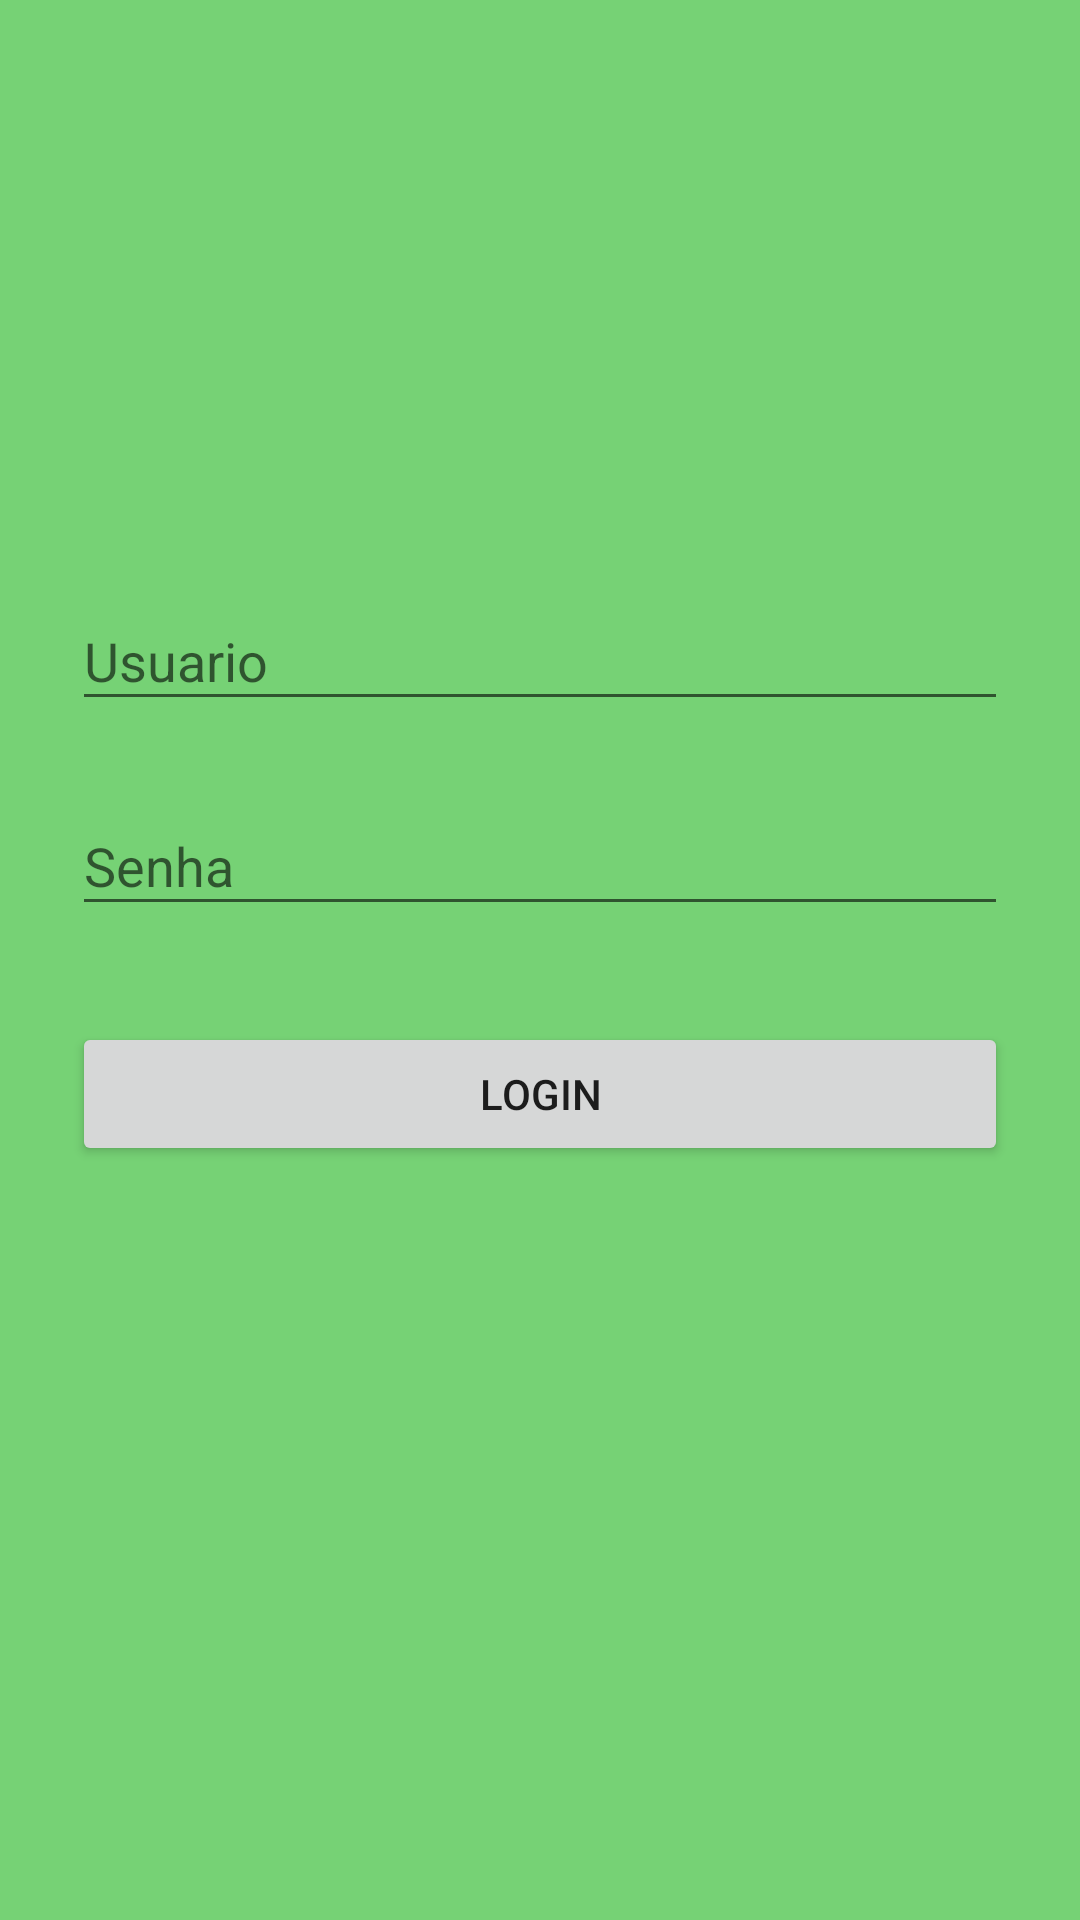

Write the Android layout XML for this screen, with the resource values it uses.
<!-- AndroidManifest.xml: application theme AppTheme -->
<!-- res/layout/activity_login1.xml -->
<?xml version="1.0" encoding="utf-8"?>
<ScrollView xmlns:android="http://schemas.android.com/apk/res/android"
    android:layout_width="fill_parent"
    android:layout_height="fill_parent"
    android:background="@color/colorPrimaryLight"
    android:fitsSystemWindows="true">

    <LinearLayout
        android:layout_width="match_parent"
        android:layout_height="wrap_content"
        android:orientation="vertical"
        android:paddingLeft="24dp"
        android:paddingRight="24dp"
        android:paddingTop="56dp"
        android:weightSum="1">

        <ImageView
            android:layout_width="wrap_content"
            android:layout_height="100dp"
            android:layout_gravity="center_horizontal"
            android:layout_marginBottom="24dp"
            android:layout_weight="0.07"
            android:src="@drawable/logo" />

        
        <android.support.design.widget.TextInputLayout
            android:layout_width="match_parent"
            android:layout_height="wrap_content"
            android:layout_marginBottom="8dp"
            android:layout_marginTop="8dp">

            <EditText
                android:id="@+id/input_user"
                android:layout_width="match_parent"
                android:layout_height="wrap_content"
                android:hint="Usuario"
                android:inputType="text" />
        </android.support.design.widget.TextInputLayout>

        
        <android.support.design.widget.TextInputLayout
            android:layout_width="match_parent"
            android:layout_height="wrap_content"
            android:layout_marginBottom="8dp"
            android:layout_marginTop="8dp">

            <EditText
                android:id="@+id/input_password"
                android:layout_width="match_parent"
                android:layout_height="wrap_content"
                android:hint="Senha"
                android:inputType="textPassword" />
        </android.support.design.widget.TextInputLayout>

        <android.support.v7.widget.AppCompatButton
            android:id="@+id/login"
            android:layout_width="fill_parent"
            android:layout_height="wrap_content"
            android:layout_marginBottom="24dp"
            android:layout_marginTop="24dp"
            android:onClick="login"
            android:padding="12dp"
            android:text="Login" />

        <TextView
            android:id="@+id/resposta"
            android:layout_width="fill_parent"
            android:layout_height="wrap_content"
            android:layout_marginBottom="24dp"
            android:gravity="center"
            android:textSize="16dip" />

    </LinearLayout>
</ScrollView>
<!-- resources referenced by this layout -->
<resources>
  <color name="colorPrimaryLight">#76d275</color>
  <style name="AppTheme" parent="Theme.AppCompat.Light.DarkActionBar">
          
          <item name="colorPrimary">@color/colorPrimary</item>
          <item name="colorPrimaryDark">@color/colorPrimaryDark</item>
          <item name="colorAccent">@color/colorAccent</item>
          <item name="android:windowContentOverlay">@null</item>
      </style>
  <color name="colorPrimary">#43a047</color>
  <color name="colorPrimaryDark">#00701a</color>
  <color name="colorAccent">#3c8dbc</color>
</resources>
